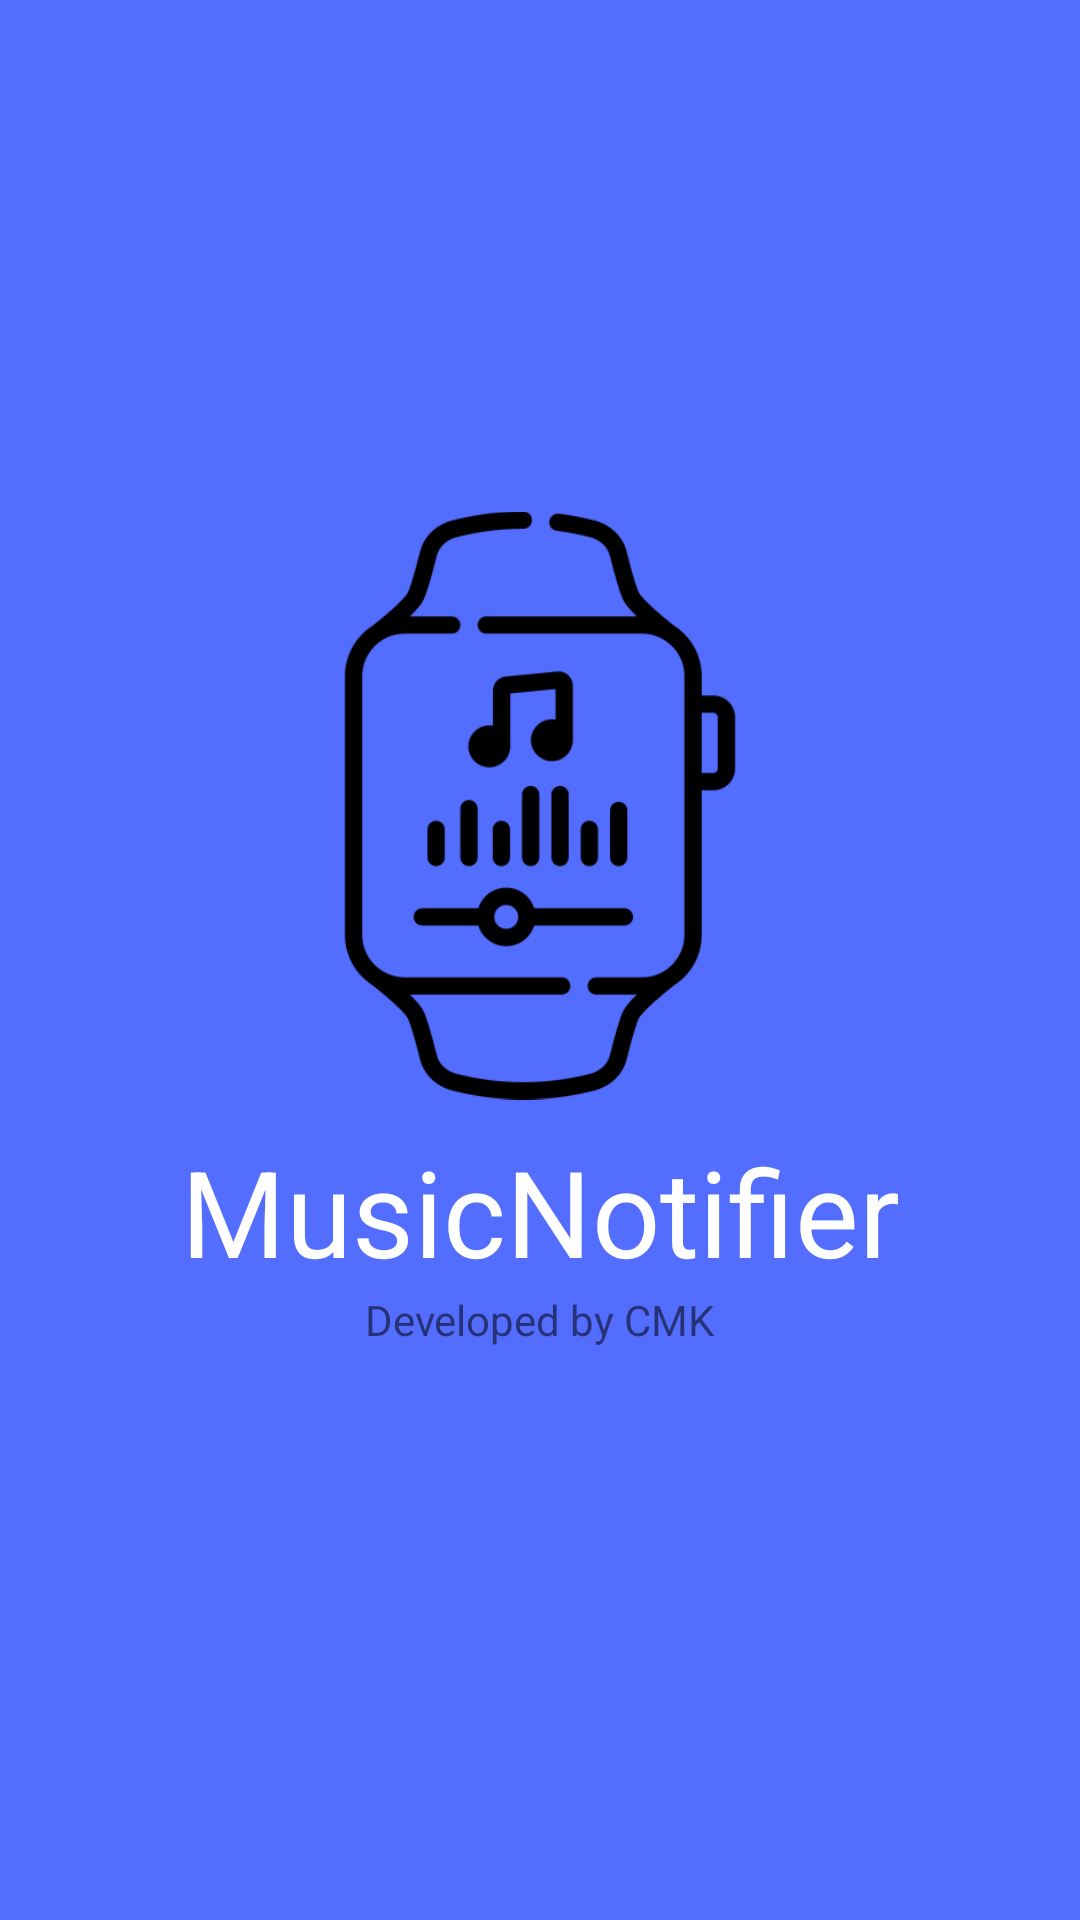

Write the Android layout XML for this screen, with the resource values it uses.
<!-- AndroidManifest.xml: application theme AppTheme -->
<!-- res/layout/activity_main.xml -->
<?xml version="1.0" encoding="utf-8"?>
<androidx.constraintlayout.widget.ConstraintLayout xmlns:android="http://schemas.android.com/apk/res/android"
    xmlns:app="http://schemas.android.com/apk/res-auto"
    xmlns:tools="http://schemas.android.com/tools"
    android:layout_width="match_parent"
    android:layout_height="match_parent"
    android:background="#536DFE"
    tools:context=".MainActivity">

    <ImageView
        android:id="@+id/imageView"
        android:layout_width="196dp"
        android:layout_height="217dp"
        android:layout_marginStart="10dp"
        android:layout_marginTop="160dp"
        android:layout_marginEnd="10dp"
        android:contentDescription="TheNotifierLogo"
        android:src="@drawable/smart_watch"
        app:layout_constraintEnd_toEndOf="parent"
        app:layout_constraintStart_toStartOf="parent"
        app:layout_constraintTop_toTopOf="parent" />

    <TextView
        android:id="@+id/theNotifier"
        android:layout_width="0dp"
        android:layout_height="wrap_content"
        android:text="MusicNotifier"
        android:textAlignment="center"
        android:textSize="40sp"
        app:layout_constraintEnd_toEndOf="parent"
        app:layout_constraintHorizontal_bias="1.0"
        app:layout_constraintStart_toStartOf="parent"
        app:layout_constraintTop_toBottomOf="@+id/imageView"
        android:textColor="#FFFFFF"
        tools:text="MusicNotifier" />

    <TextView
        android:id="@+id/developer"
        android:layout_width="wrap_content"
        android:layout_height="wrap_content"
        android:text="Developed by CMK"
        app:layout_constraintEnd_toEndOf="parent"
        app:layout_constraintStart_toStartOf="parent"
        app:layout_constraintTop_toBottomOf="@+id/theNotifier" />

    <ProgressBar
        android:id="@+id/progressBar"
        style="?android:attr/progressBarStyleHorizontal"
        android:layout_width="wrap_content"
        android:layout_height="wrap_content"
        android:visibility="invisible"
        app:layout_constraintBottom_toBottomOf="parent"
        app:layout_constraintEnd_toEndOf="parent"
        app:layout_constraintStart_toStartOf="parent"
        app:layout_constraintTop_toBottomOf="@+id/developer" />

    <TextView
        android:id="@+id/checkingRecords"
        android:layout_width="wrap_content"
        android:layout_height="wrap_content"
        android:text="Checking Records"
        android:textColor="#DDDDDD"
        android:visibility="invisible"
        app:layout_constraintBottom_toBottomOf="parent"
        app:layout_constraintEnd_toEndOf="parent"
        app:layout_constraintStart_toStartOf="parent"
        app:layout_constraintTop_toBottomOf="@+id/progressBar"
        app:layout_constraintVertical_bias="0.115" />


</androidx.constraintlayout.widget.ConstraintLayout>
<!-- resources referenced by this layout -->
<resources>
  <!-- drawable smart_watch: png bitmap (drawable, 11648 bytes) -->
  <style name="AppTheme" parent="Theme.MaterialComponents.Light.NoActionBar">
          
          <item name="colorPrimary">@color/colorPrimary</item>
          <item name="colorPrimaryDark">@color/colorPrimaryDark</item>
          <item name="colorAccent">@color/colorAccent</item>
  
      </style>
  <color name="colorPrimary">#536DFE</color>
  <color name="colorPrimaryDark">#536DFE</color>
  <color name="colorAccent">#536DFE</color>
</resources>
